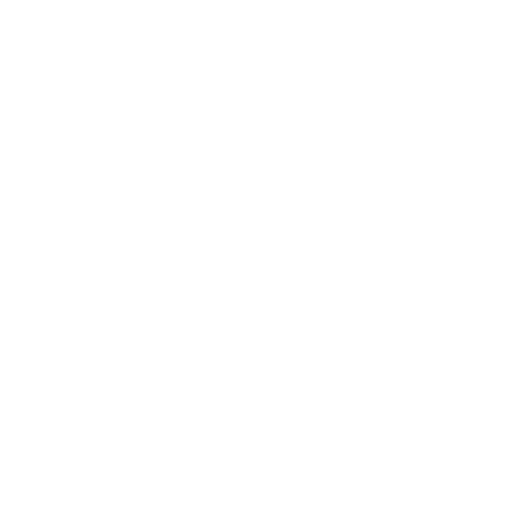
t = 0.00 s
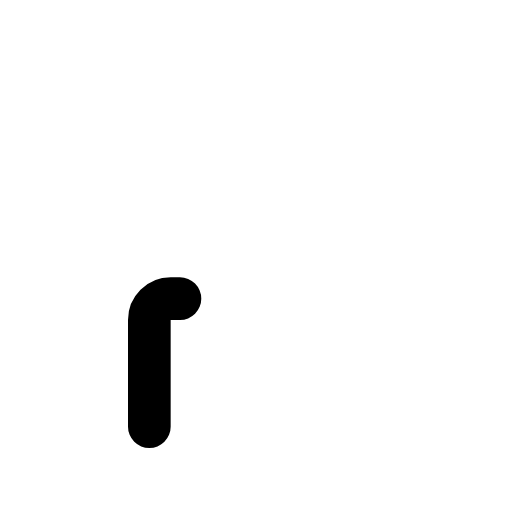
t = 0.10 s
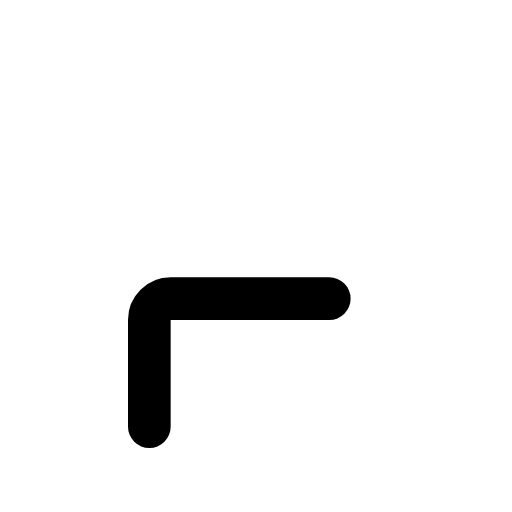
t = 0.20 s
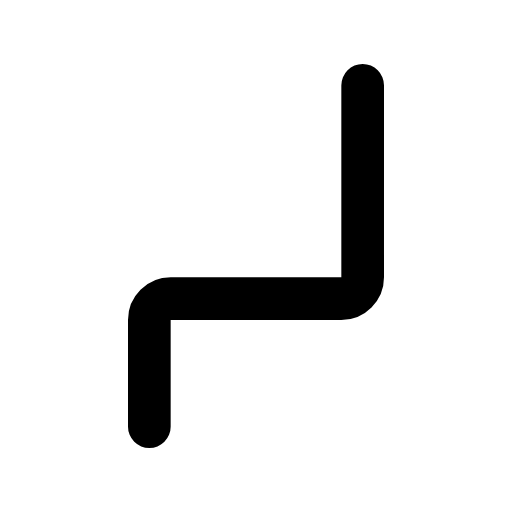
t = 0.40 s
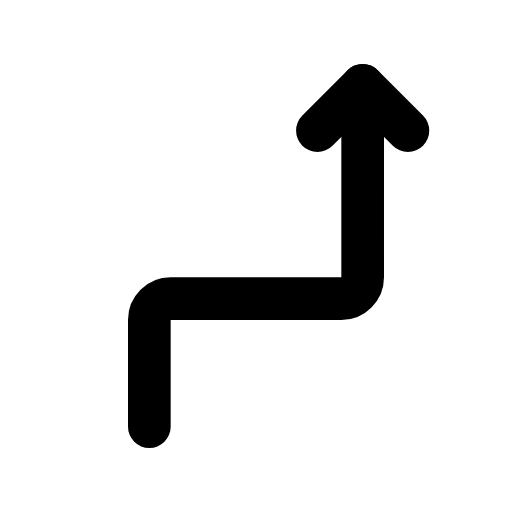
t = 0.50 s
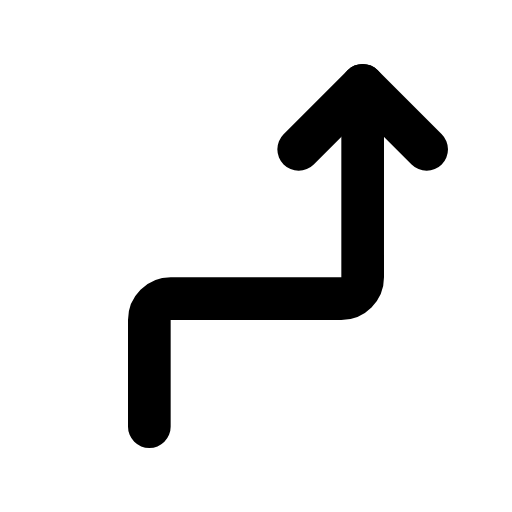
t = 0.60 s

The animated SVG that drew these frames (rendered in a browser with its animation timeline set to each time). Animation: 3 SMIL elements (animate=2,set=1); one cycle of 0.60 s.

<svg xmlns="http://www.w3.org/2000/svg" width="24" height="24" viewBox="0 0 24 24">
	<g transform="translate(24 0) scale(-1 1)">
		<g fill="none" stroke="currentColor" stroke-width="2" stroke-linecap="round" stroke-linejoin="round">
			<path d="M17 20V15C17 14.4477 16.5523 14 16 14H8C7.44772 14 7 13.5523 7 13V4" stroke-dasharray="28" stroke-dashoffset="28">
				<animate attributeName="stroke-dashoffset" values="28;0" dur="0.4s" fill="freeze" />
			</path>
			<path d="M7 4l-3 3M7 4l3 3" opacity="0" stroke-dasharray="6" stroke-dashoffset="6">
				<set attributeName="opacity" to="1" begin="0.4s" />
				<animate attributeName="stroke-dashoffset" values="6;0" begin="0.4s" dur="0.2s" fill="freeze" />
			</path>
		</g>
	</g>
</svg>
